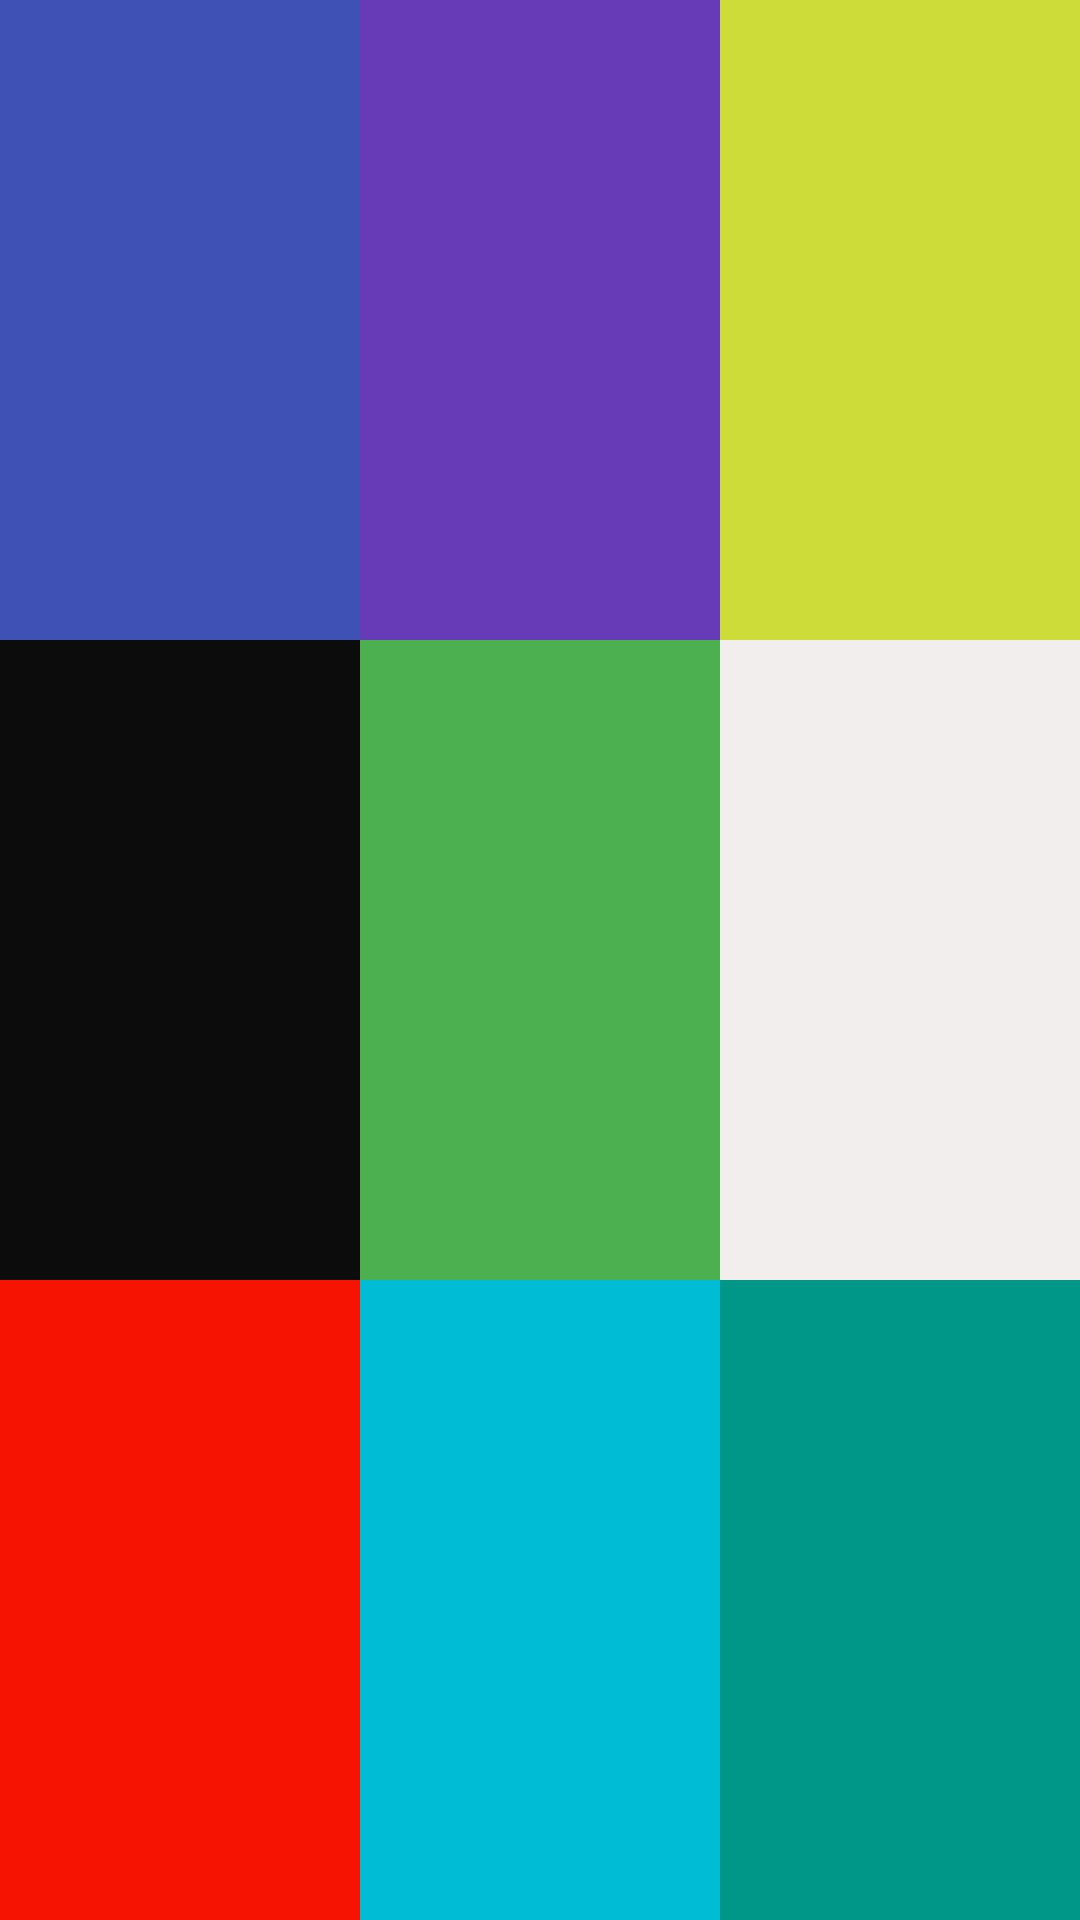

Android layout source for this screen:
<!-- AndroidManifest.xml: application theme Theme.StudyKotlin -->
<!-- res/layout/linear_layout_practice_03.xml -->
<?xml version="1.0" encoding="utf-8"?>
<LinearLayout xmlns:android="http://schemas.android.com/apk/res/android"
    android:layout_width="match_parent"
    android:layout_height="match_parent"
    android:orientation="horizontal">

    <LinearLayout
        android:layout_width="0dp"
        android:layout_height="match_parent"
        android:layout_weight="1"
        android:orientation="vertical">

        <TextView
            android:layout_width="match_parent"
            android:layout_height="0dp"
            android:layout_weight="1"
            android:background="#3F51B5" />

        <TextView
            android:layout_width="match_parent"
            android:layout_height="0dp"
            android:layout_weight="1"
            android:background="#0C0C0C" />

        <TextView
            android:layout_width="match_parent"
            android:layout_height="0dp"
            android:layout_weight="1"
            android:background="#F61302" />

    </LinearLayout>

    <LinearLayout
        android:layout_width="0dp"
        android:layout_height="match_parent"
        android:layout_weight="1"
        android:orientation="vertical">

        <TextView
            android:layout_width="match_parent"
            android:layout_height="0dp"
            android:layout_weight="1"
            android:background="#673AB7" />

        <TextView
            android:layout_width="match_parent"
            android:layout_height="0dp"
            android:layout_weight="1"
            android:background="#4CAF50" />

        <TextView
            android:layout_width="match_parent"
            android:layout_height="0dp"
            android:layout_weight="1"
            android:background="#00BCD4" />

    </LinearLayout>

    <LinearLayout
        android:layout_width="0dp"
        android:layout_height="match_parent"
        android:layout_weight="1"
        android:orientation="vertical">

        <TextView
            android:layout_width="match_parent"
            android:layout_height="0dp"
            android:layout_weight="1"
            android:background="#CDDC39" />

        <TextView
            android:layout_width="match_parent"
            android:layout_height="0dp"
            android:layout_weight="1"
            android:background="#F3EEEE" />

        <TextView
            android:layout_width="match_parent"
            android:layout_height="0dp"
            android:layout_weight="1"
            android:background="#009688" />

    </LinearLayout>


</LinearLayout>
<!-- resources referenced by this layout -->
<resources>
  <style name="Theme.StudyKotlin" parent="Theme.MaterialComponents.DayNight.DarkActionBar">
          
          <item name="windowNoTitle">true</item>
          <item name="colorPrimary">@color/purple_500</item>
          <item name="colorPrimaryVariant">@color/purple_700</item>
          <item name="colorOnPrimary">@color/white</item>
          
          <item name="colorSecondary">@color/teal_200</item>
          <item name="colorSecondaryVariant">@color/teal_700</item>
          <item name="colorOnSecondary">@color/black</item>
          
          <item name="android:statusBarColor" tools:targetApi="l">?attr/colorPrimaryVariant</item>
          
      </style>
  <color name="purple_500">#FF6200EE</color>
  <color name="purple_700">#FF3700B3</color>
  <color name="white">#FFFFFFFF</color>
  <color name="teal_200">#FF03DAC5</color>
  <color name="teal_700">#FF018786</color>
  <color name="black">#FF000000</color>
</resources>
